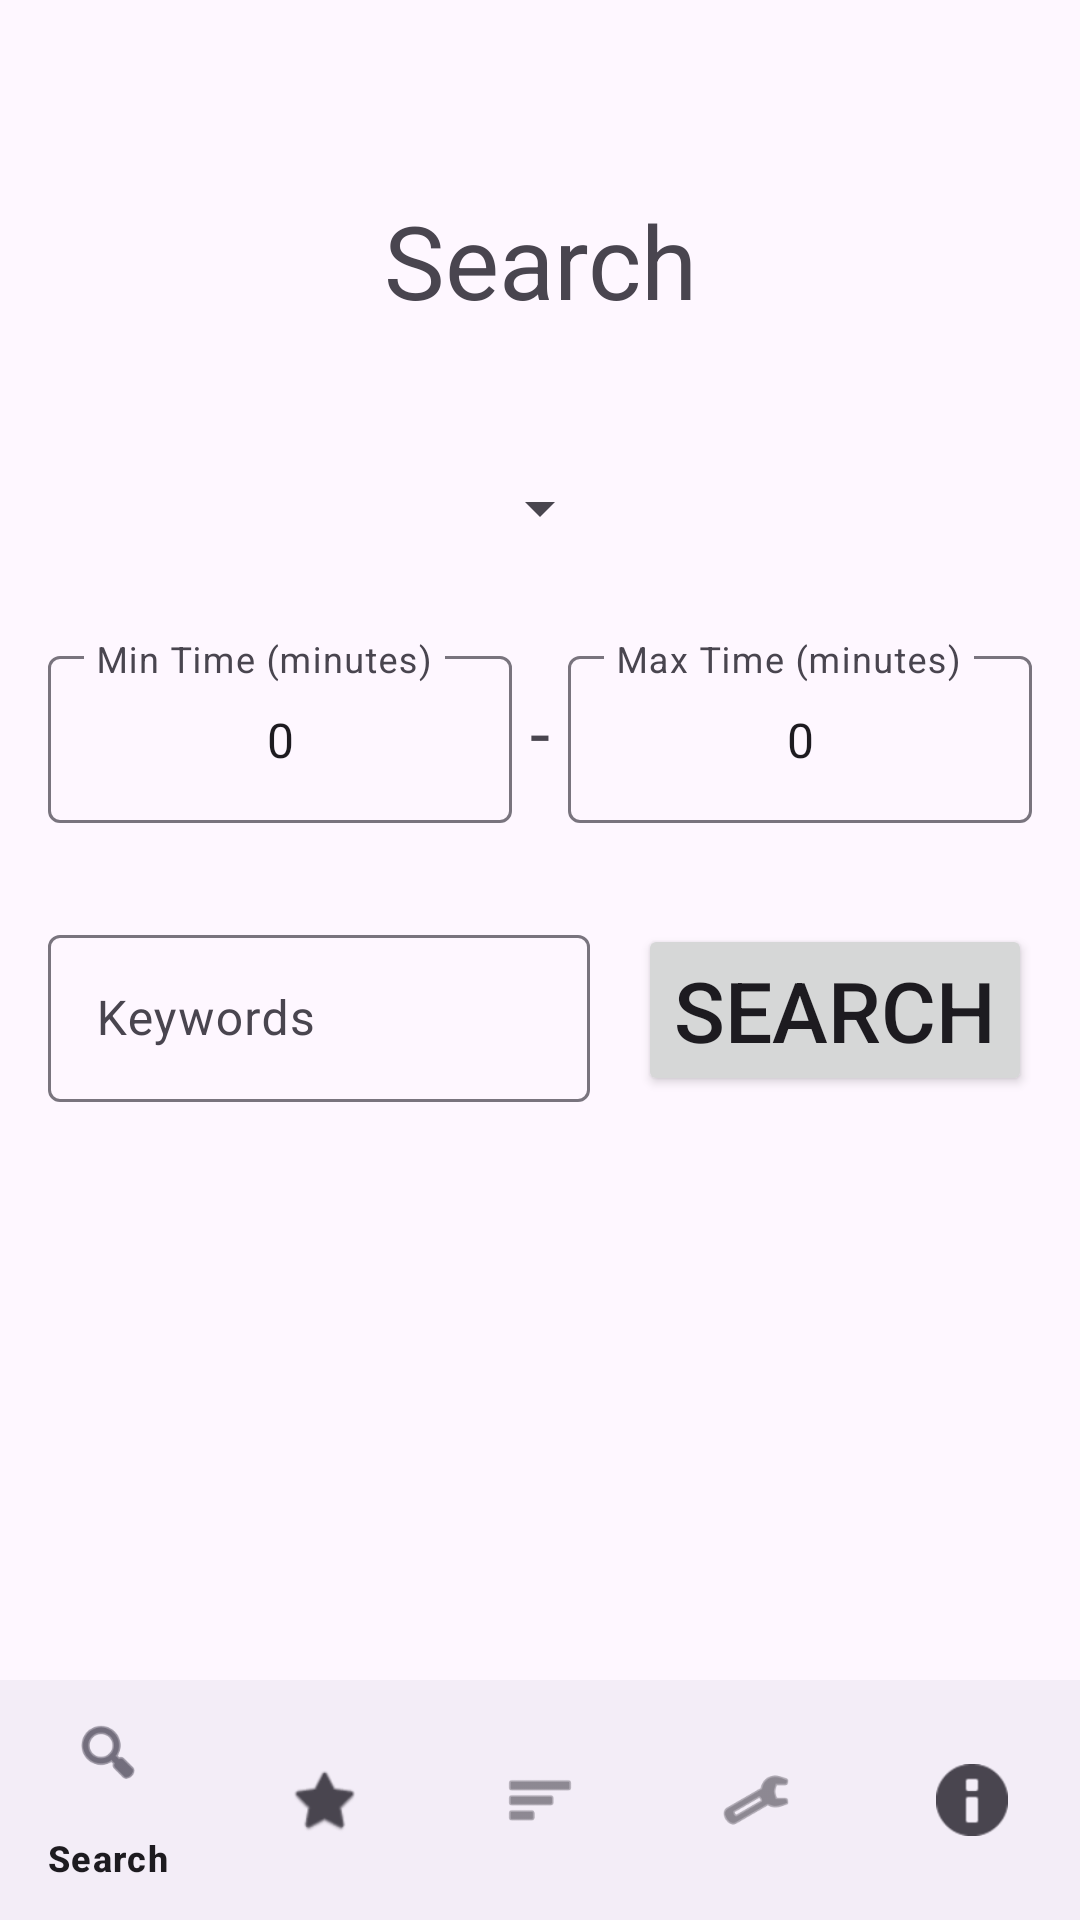

Produce the Android XML layout that renders to this screen, including the resource entries it uses.
<!-- AndroidManifest.xml: application theme Theme.RecipeShopAppVersion -->
<!-- res/layout/activity_search.xml -->
<?xml version="1.0" encoding="utf-8"?>
<androidx.constraintlayout.widget.ConstraintLayout xmlns:android="http://schemas.android.com/apk/res/android"
    xmlns:app="http://schemas.android.com/apk/res-auto"
    xmlns:tools="http://schemas.android.com/tools"
    android:id="@+id/search_layout"
    android:layout_width="match_parent"
    android:layout_height="match_parent"
    android:fitsSystemWindows="true"
    tools:context=".Activity.SearchActivity"
    >

    <ScrollView
        android:layout_width="match_parent"
        android:layout_height="0dp"
        android:fadeScrollbars="true"
        android:fadingEdgeLength="32dp"
        android:isScrollContainer="true"
        android:requiresFadingEdge="vertical"
        android:scrollIndicators="top|bottom"
        android:scrollbarSize="8dp"
        android:scrollbarStyle="insideOverlay"
        android:scrollbars="vertical"
        app:layout_constraintBottom_toTopOf="@id/bottomNavigationView"
        app:layout_constraintEnd_toEndOf="parent"
        app:layout_constraintStart_toStartOf="parent"
        app:layout_constraintTop_toTopOf="parent">

        <androidx.constraintlayout.widget.ConstraintLayout
            android:id="@+id/pageContent"
            android:layout_width="match_parent"
            android:layout_height="wrap_content"
            android:layout_marginBottom="8dp"
            app:layout_constraintStart_toStartOf="parent"
            app:layout_constraintTop_toTopOf="parent">

            <RelativeLayout
                android:id="@+id/pageTitle"
                android:layout_width="match_parent"
                android:layout_height="0dp"
                android:paddingLeft="32dp"
                android:paddingTop="64dp"
                android:paddingRight="32dp"
                android:paddingBottom="32dp"
                app:layout_constraintEnd_toEndOf="parent"
                app:layout_constraintStart_toStartOf="parent"
                app:layout_constraintTop_toTopOf="@id/pageTitle">

                <TextView
                    android:id="@+id/searchTitle"
                    android:layout_width="match_parent"
                    android:layout_height="wrap_content"
                    android:text="@string/search_label"
                    android:textAlignment="center"
                    android:textSize="34sp" />
            </RelativeLayout>

            <RelativeLayout
                android:id="@+id/mealTypeLayout"
                android:layout_width="match_parent"
                android:layout_height="wrap_content"
                android:paddingLeft="16dp"
                android:paddingTop="16dp"
                android:paddingRight="16dp"
                android:paddingBottom="16dp"
                app:layout_constraintEnd_toEndOf="parent"
                app:layout_constraintStart_toStartOf="parent"
                app:layout_constraintTop_toBottomOf="@id/pageTitle">


                <Spinner
                    android:id="@+id/meal_type_spinner"
                    android:layout_width="wrap_content"
                    android:layout_height="wrap_content"
                    android:layout_centerHorizontal="true"
                    android:layout_centerVertical="true" />
            </RelativeLayout>

            <RelativeLayout
                android:id="@+id/cookingTimeLayout"
                android:layout_width="match_parent"
                android:layout_height="wrap_content"
                android:paddingLeft="16dp"
                android:paddingTop="16dp"
                android:paddingRight="16dp"
                android:paddingBottom="16dp"
                app:layout_constraintEnd_toEndOf="parent"
                app:layout_constraintStart_toStartOf="parent"
                app:layout_constraintTop_toBottomOf="@id/mealTypeLayout">


                <RelativeLayout
                    android:id="@+id/cookingTimeInputLayout"
                    android:layout_width="match_parent"
                    android:layout_height="wrap_content">

                    <com.google.android.material.textfield.TextInputLayout
                        android:id="@+id/min_time"
                        android:layout_width="match_parent"
                        android:layout_height="wrap_content"
                        android:layout_toStartOf="@id/dash">

                        <com.google.android.material.textfield.TextInputEditText
                            android:id="@+id/min_time_input"
                            android:layout_width="match_parent"
                            android:layout_height="match_parent"
                            android:hint="Min Time (minutes)"
                            android:inputType="number"
                            android:selectAllOnFocus="true"
                            android:imeOptions="actionSearch"
                            android:text="0"
                            android:textAlignment="center" />

                    </com.google.android.material.textfield.TextInputLayout>

                    <TextView
                        android:id="@+id/dash"
                        android:layout_width="wrap_content"
                        android:layout_height="wrap_content"
                        android:layout_centerInParent="true"
                        android:text="@string/dash"
                        android:textAlignment="center"
                        android:textSize="24sp" />

                    <com.google.android.material.textfield.TextInputLayout
                        android:id="@+id/max_time"
                        android:layout_width="match_parent"
                        android:layout_height="wrap_content"
                        android:layout_toEndOf="@id/dash">

                        <com.google.android.material.textfield.TextInputEditText
                            android:id="@+id/max_time_input"
                            android:layout_width="match_parent"
                            android:layout_height="match_parent"
                            android:hint="Max Time (minutes)"
                            android:inputType="number"
                            android:selectAllOnFocus="true"
                            android:imeOptions="actionSearch"
                            android:text="0"
                            android:textAlignment="center" />
                    </com.google.android.material.textfield.TextInputLayout>

                </RelativeLayout>

            </RelativeLayout>

            <RelativeLayout
                android:id="@+id/keywordLayout"
                android:layout_width="match_parent"
                android:layout_height="wrap_content"
                android:paddingLeft="16dp"
                android:paddingTop="16dp"
                android:paddingRight="16dp"
                android:paddingBottom="16dp"
                app:layout_constraintEnd_toEndOf="parent"
                app:layout_constraintStart_toStartOf="parent"
                app:layout_constraintTop_toBottomOf="@id/cookingTimeLayout">

                <com.google.android.material.textfield.TextInputLayout
                    android:id="@+id/keyword_input_layout"
                    android:layout_width="match_parent"
                    android:layout_height="wrap_content"
                    android:layout_centerVertical="true"
                    android:layout_marginEnd="8dp"
                    android:layout_toStartOf="@id/searchButton">

                    <com.google.android.material.textfield.TextInputEditText
                        android:id="@+id/keyword_input"
                        android:layout_width="match_parent"
                        android:layout_height="match_parent"
                        android:hint="Keywords"
                        android:imeOptions="actionSearch"
                        android:inputType="text" />
                </com.google.android.material.textfield.TextInputLayout>

                <Button
                    android:id="@+id/searchButton"
                    android:layout_width="wrap_content"
                    android:layout_height="wrap_content"
                    android:layout_alignParentEnd="true"
                    android:layout_centerVertical="true"
                    android:layout_marginStart="8dp"
                    android:text="@string/search_label"
                    android:textSize="28sp" />
            </RelativeLayout>

            <RelativeLayout
                android:id="@+id/searchButtonLayout"
                android:layout_width="match_parent"
                android:layout_height="wrap_content"
                android:paddingLeft="32dp"
                android:paddingTop="16dp"
                android:paddingRight="32dp"
                android:paddingBottom="16dp"
                app:layout_constraintEnd_toEndOf="parent"
                app:layout_constraintStart_toStartOf="parent"
                app:layout_constraintTop_toBottomOf="@id/keywordLayout">


            </RelativeLayout>

            <RelativeLayout
                android:id="@+id/messageLayout"
                android:layout_width="match_parent"
                android:layout_height="wrap_content"
                android:paddingLeft="16dp"
                android:paddingTop="16dp"
                android:paddingRight="16dp"
                android:paddingBottom="16dp"
                app:layout_constraintEnd_toEndOf="parent"
                app:layout_constraintStart_toStartOf="parent"
                app:layout_constraintTop_toBottomOf="@id/searchButtonLayout">

                <TextView
                    android:id="@+id/messageText"
                    android:layout_width="match_parent"
                    android:layout_height="wrap_content"
                    android:layout_centerVertical="true"
                    android:text=""
                    android:textAlignment="center"
                    android:textSize="24sp"
                    android:visibility="gone" />
            </RelativeLayout>

            <ListView
                android:id="@+id/listView"
                android:layout_width="match_parent"
                android:layout_height="wrap_content"
                android:choiceMode="singleChoice"
                android:dividerHeight="-1px"
                android:divider="@null"
                android:isScrollContainer="false"
                android:nestedScrollingEnabled="false"
                app:layout_constraintBottom_toBottomOf="parent"
                app:layout_constraintEnd_toEndOf="parent"
                app:layout_constraintStart_toStartOf="parent"
                app:layout_constraintTop_toBottomOf="@id/messageLayout"
                tools:listitem="@layout/recipe_list_layout" />

        </androidx.constraintlayout.widget.ConstraintLayout>

    </ScrollView>

    <com.google.android.material.bottomnavigation.BottomNavigationView
        android:id="@+id/bottomNavigationView"
        android:layout_width="match_parent"
        android:layout_height="wrap_content"
        app:layout_constraintBottom_toBottomOf="parent"
        app:layout_constraintEnd_toEndOf="parent"
        app:layout_constraintStart_toStartOf="parent"
        app:menu="@menu/bottom_navigation_menu"/>
</androidx.constraintlayout.widget.ConstraintLayout>
<!-- res/layout/recipe_list_layout.xml (included above) -->
<?xml version="1.0" encoding="utf-8"?>
<RelativeLayout xmlns:android="http://schemas.android.com/apk/res/android"
    xmlns:app="http://schemas.android.com/apk/res-auto"
    xmlns:tools="http://schemas.android.com/tools"
    android:layout_width="match_parent"
    android:layout_height="wrap_content"
    android:orientation="horizontal"
    android:paddingTop="1dp"
    android:paddingBottom="1dp"
    android:paddingHorizontal="1dp"
    android:background="?colorAccent">

    <RelativeLayout
        android:layout_width="match_parent"
        android:layout_height="wrap_content"
        android:orientation="horizontal"
        android:paddingTop="15dp"
        android:paddingBottom="15dp"
        android:paddingHorizontal="15dp"
        android:background="?colorSurfaceContainer">

        <ImageView
            android:id="@+id/recipeImage"
            android:layout_width="100dp"
            android:layout_height="100dp"
            android:layout_centerVertical="true"
            android:contentDescription="Recipe Image"
            android:scaleType="fitCenter"
            tools:srcCompat="@drawable/logo_transparent_png" />

        <TextView
            android:id="@+id/recipeName"
            android:layout_width="match_parent"
            android:layout_height="wrap_content"
            android:layout_centerVertical="true"
            android:layout_marginStart="16dp"
            android:layout_toEndOf="@id/recipeImage"
            android:textAlignment="center"
            android:textSize="20sp"
            tools:text="recipeName" />
    </RelativeLayout>
</RelativeLayout>
<!-- resources referenced by this layout -->
<resources>
  <!-- drawable logo_transparent_png: png bitmap (drawable, 513283 bytes) -->
  <string name="dash">" - "</string>
  <string name="search_label">"Search"</string>
  <style name="Theme.RecipeShopAppVersion" parent="Base.Theme.RecipeShopAppVersion" />
  <style name="Base.Theme.RecipeShopAppVersion" parent="Theme.Material3.DayNight.NoActionBar">
          
          
      </style>
</resources>
